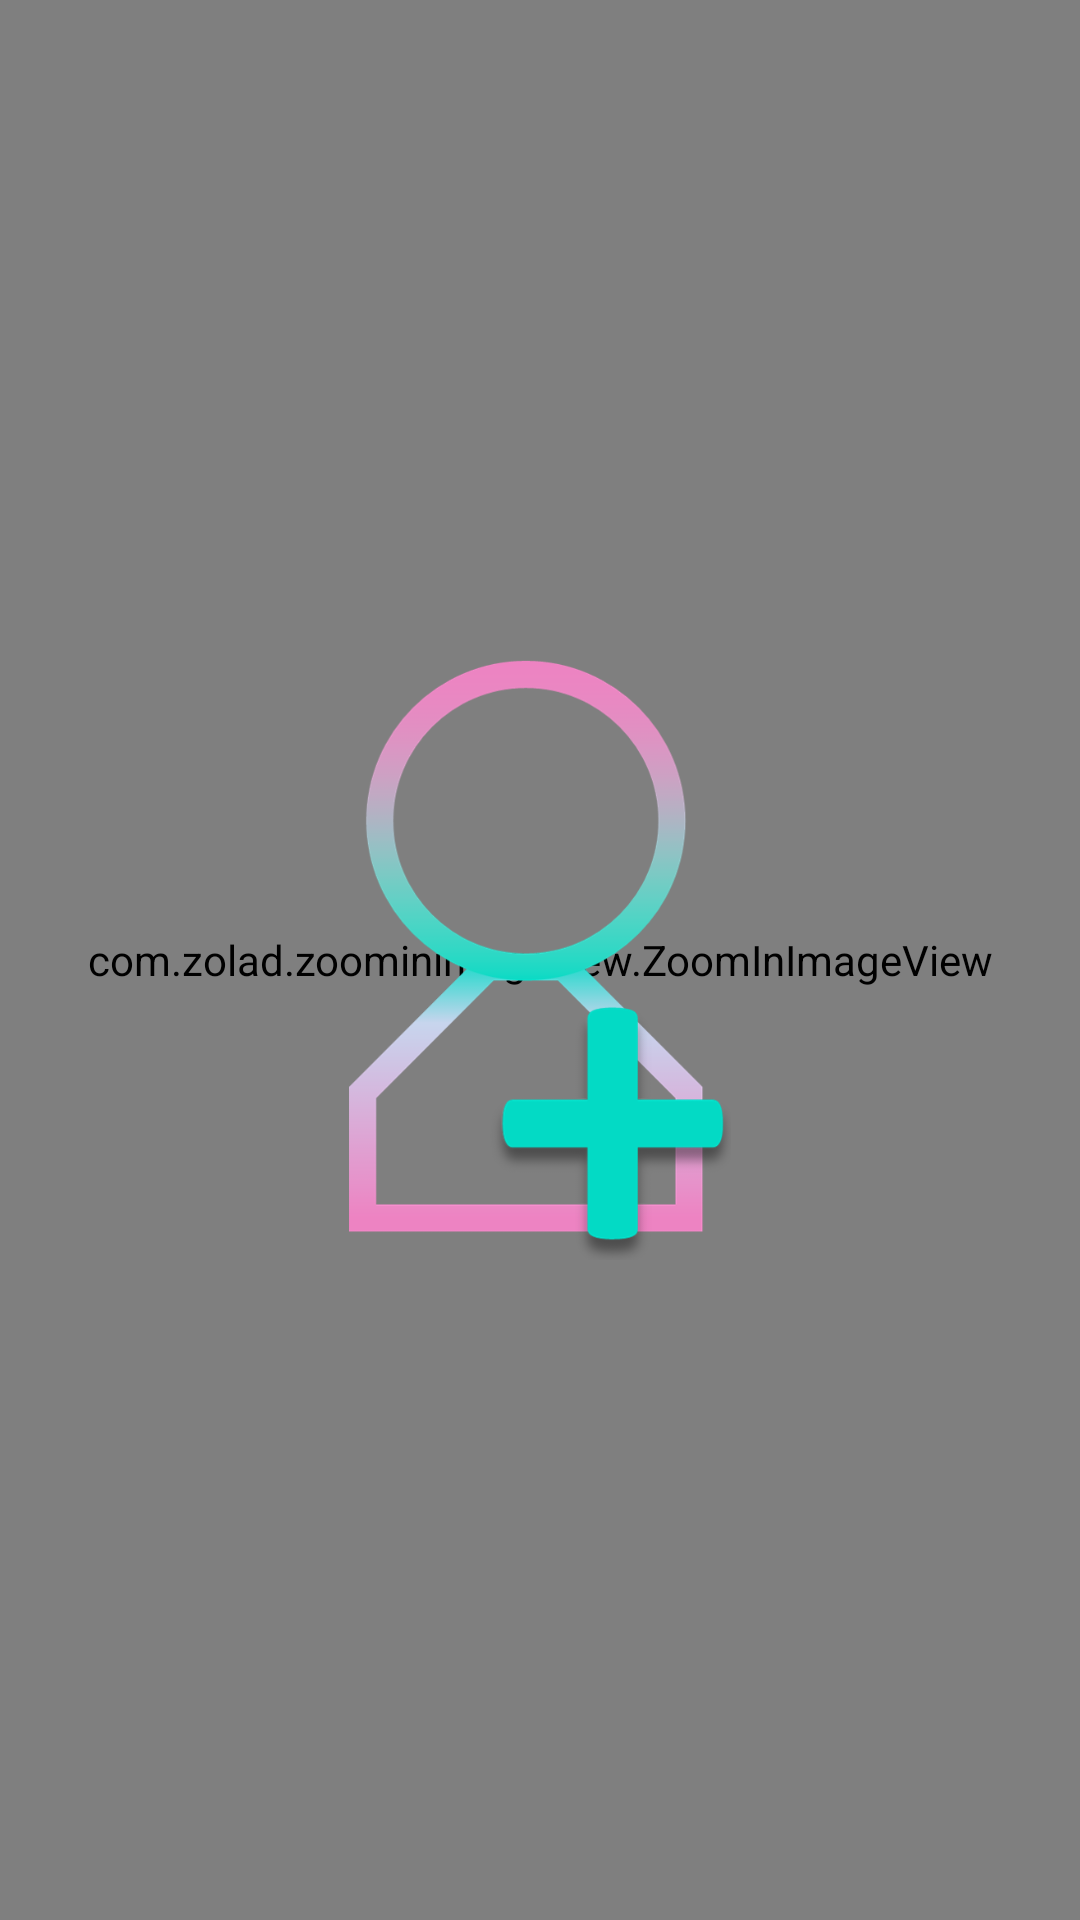

Android layout source for this screen:
<!-- AndroidManifest.xml: activity theme BarraOpciones -->
<!-- res/layout/activity_show_image.xml -->
<?xml version="1.0" encoding="utf-8"?>
<RelativeLayout xmlns:android="http://schemas.android.com/apk/res/android"
    xmlns:app="http://schemas.android.com/apk/res-auto"
    xmlns:tools="http://schemas.android.com/tools"
    android:id="@+id/foto_backgorund_layout"
    android:layout_width="match_parent"
    android:layout_height="match_parent"
    android:background="#000000">

    <com.zolad.zoominimageview.ZoomInImageView
        android:id="@+id/foto_fullscreen"
        android:layout_width="match_parent"
        android:layout_height="match_parent"
        android:layout_centerInParent="true" />

    <ProgressBar
        android:id="@+id/pb_cargandofoto"
        style="?android:attr/progressBarStyle"
        android:layout_width="wrap_content"
        android:layout_height="wrap_content"
        android:layout_centerInParent="true" />

    <ImageView
        android:id="@+id/default_foto"
        android:layout_width="200dp"
        android:layout_height="200dp"
        android:layout_centerVertical="true"
        android:layout_centerHorizontal="true"
        app:srcCompat="@drawable/icon_user_agregar" />


</RelativeLayout>
<!-- resources referenced by this layout -->
<resources>
  <!-- drawable icon_user_agregar: png bitmap (drawable, 54685 bytes) -->
  <style name="BarraOpciones" parent="Theme.MaterialComponents.Light">
          <item name="colorPrimary">@color/black</item>
          <item name="menu">@menu/menu_foto</item>
  
      </style>
  <color name="black">#FF000000</color>
</resources>
